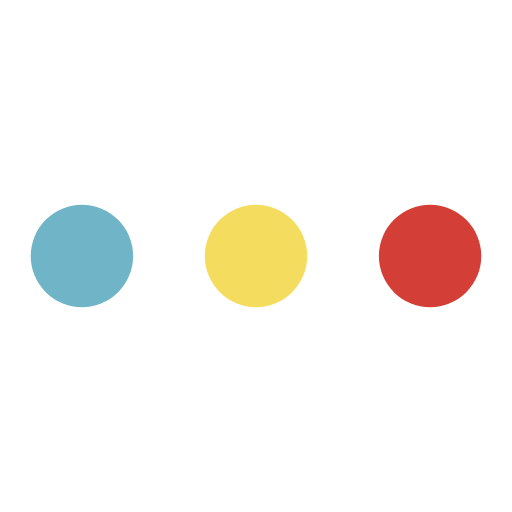
t = 0.00 s
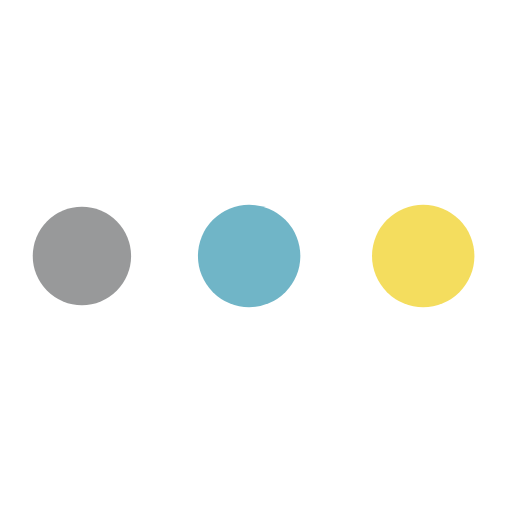
t = 0.19 s
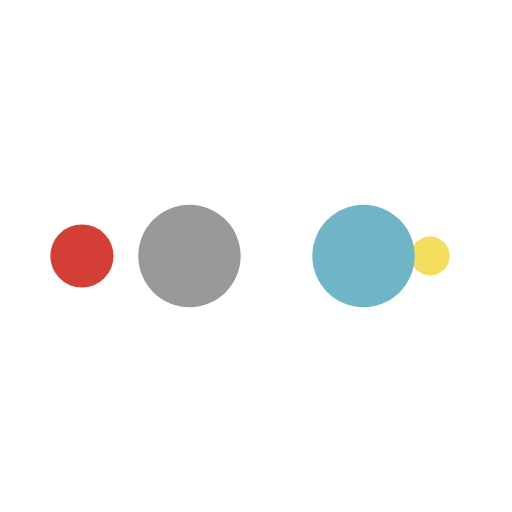
t = 0.31 s
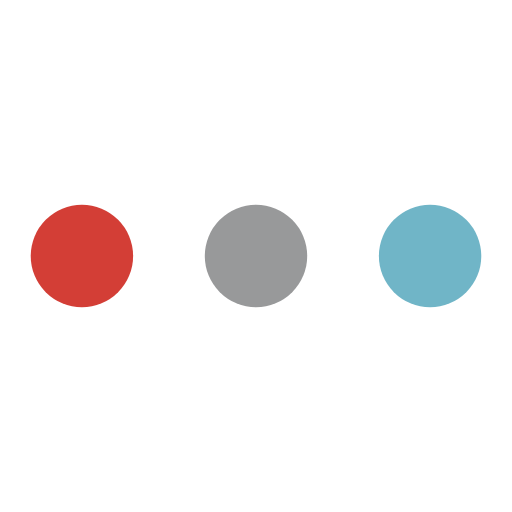
t = 0.50 s
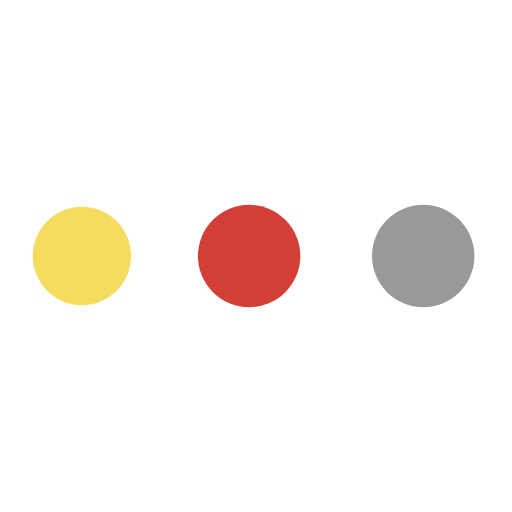
t = 0.69 s
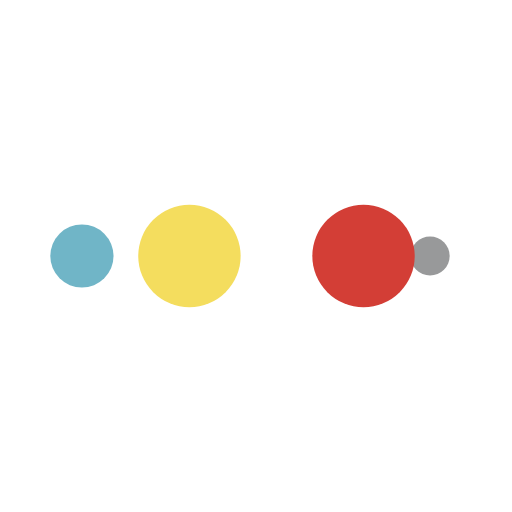
t = 0.81 s

The animated SVG that drew these frames (rendered in a browser with its animation timeline set to each time). Animation: 10 SMIL elements (animate=10); one cycle of 1.00 s, repeats indefinitely.

<svg width="100%" height="100%" xmlns="http://www.w3.org/2000/svg" viewBox="0 0 100 100" preserveAspectRatio="xMidYMid" class="lds-ellipsis"><!--circle(cx="16",cy="50",r="10")--><circle cx="84" cy="50" r="0" fill="#d33e36"><animate attributeName="r" values="10;0;0;0;0" keyTimes="0;0.25;0.5;0.75;1" keySplines="0 0.5 0.5 1;0 0.5 0.5 1;0 0.5 0.5 1;0 0.5 0.5 1" calcMode="spline" dur="1s" repeatCount="indefinite" begin="0s"></animate><animate attributeName="cx" values="84;84;84;84;84" keyTimes="0;0.25;0.5;0.75;1" keySplines="0 0.5 0.5 1;0 0.5 0.5 1;0 0.5 0.5 1;0 0.5 0.5 1" calcMode="spline" dur="1s" repeatCount="indefinite" begin="0s"></animate></circle><circle cx="16" cy="50" r="7.63699" fill="#f4dd5e"><animate attributeName="r" values="0;10;10;10;0" keyTimes="0;0.25;0.5;0.75;1" keySplines="0 0.5 0.5 1;0 0.5 0.5 1;0 0.5 0.5 1;0 0.5 0.5 1" calcMode="spline" dur="1s" repeatCount="indefinite" begin="-0.5s"></animate><animate attributeName="cx" values="16;16;50;84;84" keyTimes="0;0.25;0.5;0.75;1" keySplines="0 0.5 0.5 1;0 0.5 0.5 1;0 0.5 0.5 1;0 0.5 0.5 1" calcMode="spline" dur="1s" repeatCount="indefinite" begin="-0.5s"></animate></circle><circle cx="84" cy="50" r="2.36301" fill="#70b5c7"><animate attributeName="r" values="0;10;10;10;0" keyTimes="0;0.25;0.5;0.75;1" keySplines="0 0.5 0.5 1;0 0.5 0.5 1;0 0.5 0.5 1;0 0.5 0.5 1" calcMode="spline" dur="1s" repeatCount="indefinite" begin="-0.25s"></animate><animate attributeName="cx" values="16;16;50;84;84" keyTimes="0;0.25;0.5;0.75;1" keySplines="0 0.5 0.5 1;0 0.5 0.5 1;0 0.5 0.5 1;0 0.5 0.5 1" calcMode="spline" dur="1s" repeatCount="indefinite" begin="-0.25s"></animate></circle><circle cx="75.9658" cy="50" r="10" fill="#98999a"><animate attributeName="r" values="0;10;10;10;0" keyTimes="0;0.25;0.5;0.75;1" keySplines="0 0.5 0.5 1;0 0.5 0.5 1;0 0.5 0.5 1;0 0.5 0.5 1" calcMode="spline" dur="1s" repeatCount="indefinite" begin="0s"></animate><animate attributeName="cx" values="16;16;50;84;84" keyTimes="0;0.25;0.5;0.75;1" keySplines="0 0.5 0.5 1;0 0.5 0.5 1;0 0.5 0.5 1;0 0.5 0.5 1" calcMode="spline" dur="1s" repeatCount="indefinite" begin="0s"></animate></circle><circle cx="41.9658" cy="50" r="10" fill="#d33e36"><animate attributeName="r" values="0;0;10;10;10" keyTimes="0;0.25;0.5;0.75;1" keySplines="0 0.5 0.5 1;0 0.5 0.5 1;0 0.5 0.5 1;0 0.5 0.5 1" calcMode="spline" dur="1s" repeatCount="indefinite" begin="0s"></animate><animate attributeName="cx" values="16;16;16;50;84" keyTimes="0;0.25;0.5;0.75;1" keySplines="0 0.5 0.5 1;0 0.5 0.5 1;0 0.5 0.5 1;0 0.5 0.5 1" calcMode="spline" dur="1s" repeatCount="indefinite" begin="0s"></animate></circle></svg>

